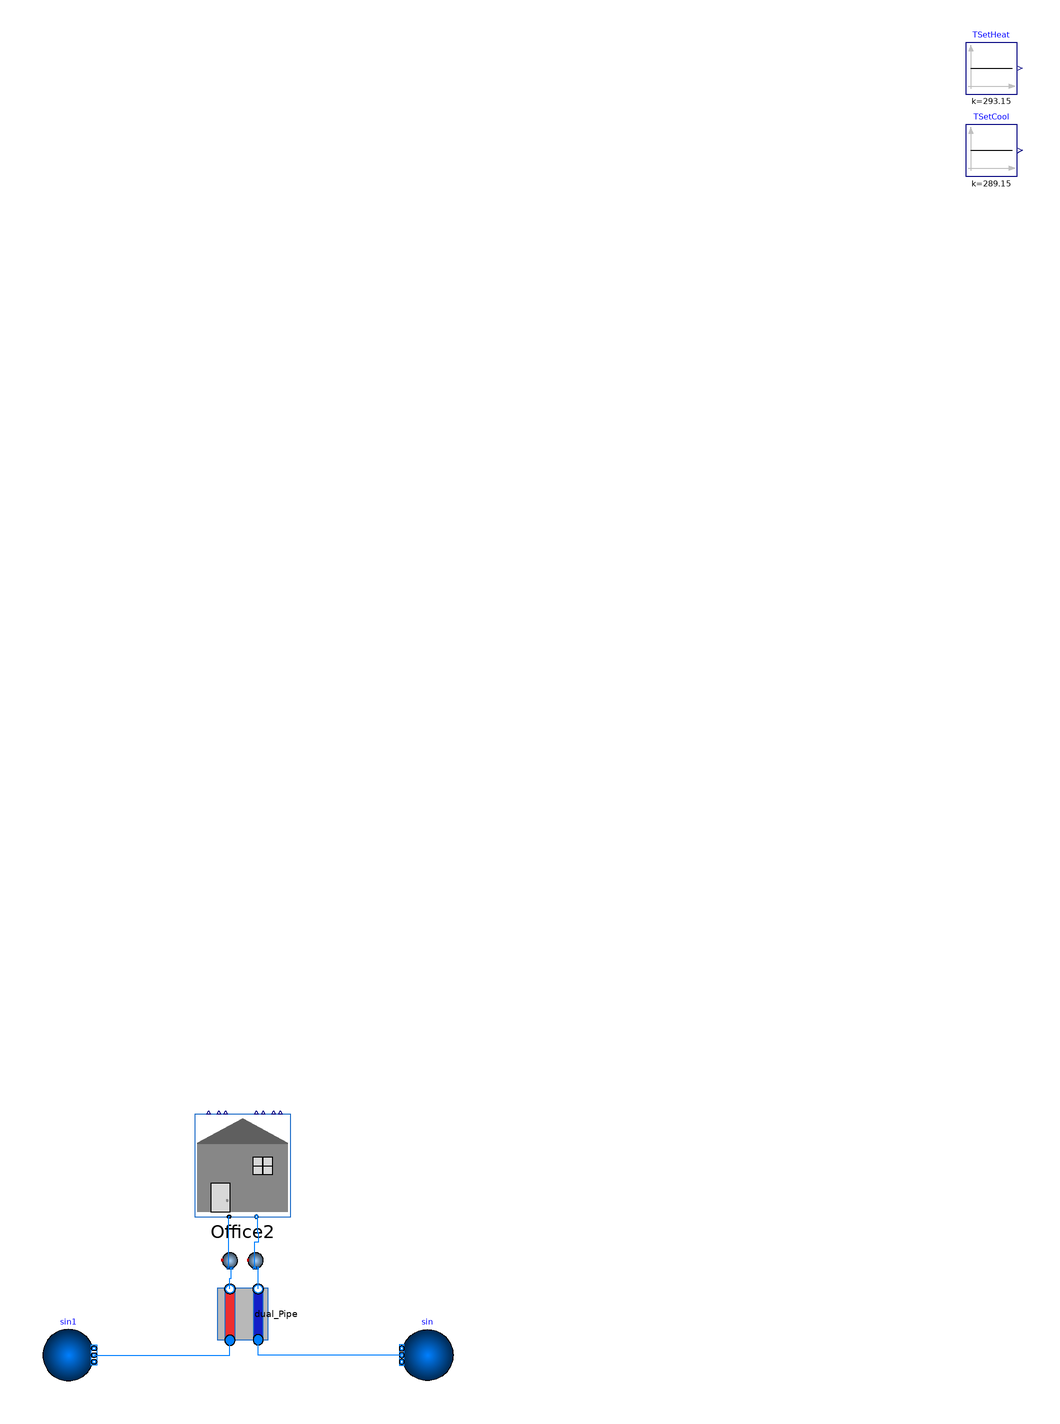

This picture is the connection diagram that the Modelica source below describes through its graphical annotations.

model Test_Building

replaceable package Medium =
      Buildings.Media.Water "Medium model for water";

public
  Buildings.Fluid.Sources.FixedBoundary sin(redeclare package Medium = Medium,
      nPorts=1) annotation (Placement(transformation(extent={{10,-10},{-10,10}},
          origin={70,0})));
public
  Buildings.Fluid.Sources.FixedBoundary sin1(
                                            redeclare package Medium = Medium,
    use_T=false,
    nPorts=1)   annotation (Placement(transformation(extent={{-10,-10},{10,10}},
          origin={-70,0})));
  Modelica.Blocks.Sources.Constant TSetHeat(k=273.15 + 20)
    annotation (Placement(transformation(extent={{280,492},{300,512}})));
  Modelica.Blocks.Sources.Constant TSetCool(k=273.15 + 16)
    annotation (Placement(transformation(extent={{280,460},{300,480}})));
  Dual_Pipe.Dual_Pipe dual_Pipe(
    length=100,
    m_flow_nominal=1,
    redeclare package Medium = Medium) annotation (Placement(transformation(
        extent={{-10,-10},{10,10}},
        rotation=90,
        origin={-2,16})));
  Building.Automated_Model_Building.Building_TA_LookUp Office2(redeclare
      package Medium = Medium, connected=false) annotation (Placement(
        transformation(
        extent={{-20,-20},{20,20}},
        rotation=0,
        origin={-2,74})));
  Buildings.Fluid.Delays.DelayFirstOrder Office2_node_a(
      nPorts=2,
      redeclare package Medium = Medium,
      m_flow_nominal=1)
      annotation (Placement(transformation(extent={{-3,-3},{3,3}},rotation = 0, origin={-7,37})));
  Buildings.Fluid.Delays.DelayFirstOrder Office2_node_b(
      nPorts=2,
      redeclare package Medium = Medium,
      m_flow_nominal=1)
      annotation (Placement(transformation(extent={{-3,-3},{3,3}},rotation = 0, origin={3,37})));
equation

  connect(sin1.ports[1], dual_Pipe.port_a_hot)
    annotation (Line(points={{-60,0},{-7,0},{-7,5.8}}, color={0,127,255}));
  connect(sin.ports[1], dual_Pipe.port_a_cold)
    annotation (Line(points={{60,0},{4,0},{4,6}}, color={0,127,255}));
  connect(Office2.port_a,Office2_node_a. ports[1])
    annotation(Line(points={{-7.71429,54},{-7.71429,48},{-7.6,48},{-7.6,34}},
                                                     color={0, 127, 255}));
  connect(Office2.port_b,Office2_node_b. ports[1])
    annotation(Line(points={{3.71429,54},{3.71429,48},{4,48},{4,44},{2.4,44},{
          2.4,34}},                                  color={0, 127, 255}));
  connect(dual_Pipe.port_b_hot, Office2_node_a.ports[2]) annotation (Line(
        points={{-7,25.8},{-7,29.9},{-6.4,29.9},{-6.4,34}}, color={0,127,255}));
  connect(dual_Pipe.port_b_cold, Office2_node_b.ports[2]) annotation (Line(
        points={{4,25.8},{4,30},{4,34},{3.6,34}}, color={0,127,255}));
    annotation (choicesAllMatching = true,
    Diagram(coordinateSystem(extent={{-140,-100},{140,120}})),
    Icon(coordinateSystem(extent={{-140,-100},{140,120}})));
end Test_Building;